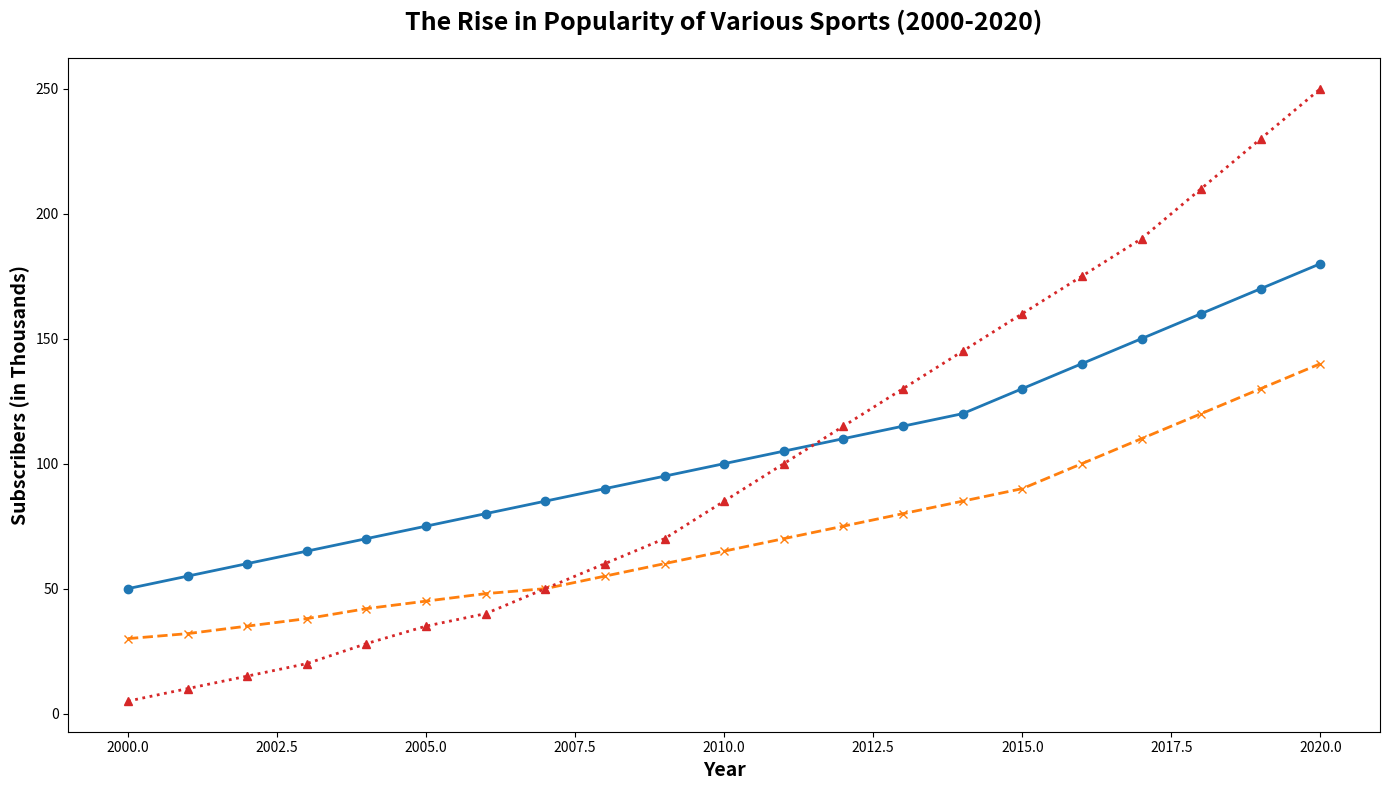

Recreate this plot in Python.
import matplotlib.pyplot as plt
import numpy as np

# Data representing the subscription counts for three sports from 2000 to 2020
years = np.arange(2000, 2021)
soccer_subs = [50, 55, 60, 65, 70, 75, 80, 85, 90, 95, 100, 105, 110, 115, 120, 130, 140, 150, 160, 170, 180]
basketball_subs = [30, 32, 35, 38, 42, 45, 48, 50, 55, 60, 65, 70, 75, 80, 85, 90, 100, 110, 120, 130, 140]
esports_subs = [5, 10, 15, 20, 28, 35, 40, 50, 60, 70, 85, 100, 115, 130, 145, 160, 175, 190, 210, 230, 250]

# Creating the figure and Subplots
fig, ax = plt.subplots(1, 1, figsize=(14, 8))

# Plotting multiple line plots
ax.plot(years, soccer_subs, marker='o', linestyle='-', linewidth=2, color='#1f77b4')
ax.plot(years, basketball_subs, marker='x', linestyle='--', linewidth=2, color='#ff7f0e')
ax.plot(years, esports_subs, marker='^', linestyle=':', linewidth=2, color='#d62728')

# Adding Chart Titles and Labels
ax.set_title('The Rise in Popularity of Various Sports (2000-2020)', fontsize=18, fontweight='bold', pad=20)
ax.set_xlabel('Year', fontsize=14, fontweight='semibold')
ax.set_ylabel('Subscribers (in Thousands)', fontsize=14, fontweight='semibold')

# Automatically adjust layout to prevent overlapping
plt.tight_layout()

# Display the plot
plt.show()
